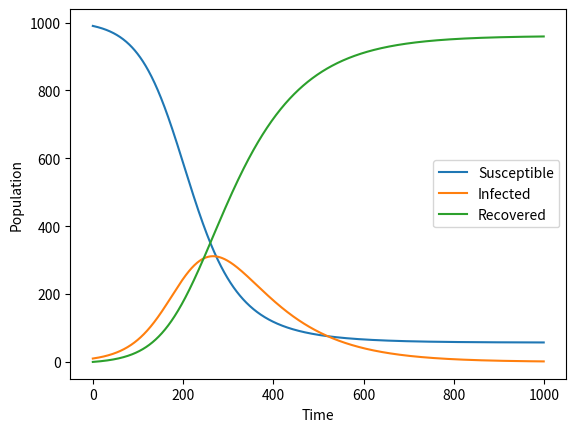

Recreate this plot in Python.
import numpy as np
import matplotlib.pyplot as plt


def SIR_RK3(S0, I0, R0, beta, gamma, t_max, dt):
    N = S0 + I0 + R0
    t = np.arange(0, t_max, dt)
    S = np.zeros(len(t))
    I = np.zeros(len(t))
    R = np.zeros(len(t))
    S[0] = S0
    I[0] = I0
    R[0] = R0

    for i in range(1, len(t)):
        k1 = -beta * S[i-1] * I[i-1] / N
        k2 = -beta * (S[i-1] + k1 * dt/2) * (I[i-1] + k1 * dt/2) / N
        k3 = -beta * (S[i-1] - k1 * dt + 2 * k2 * dt) * (I[i-1] - k1 * dt + 2 * k2 * dt) / N
        S[i] = S[i-1] + (k1 + 4 * k2 + k3) * dt / 6

        k1 = beta * S[i-1] * I[i-1] / N - gamma * I[i-1]
        k2 = beta * (S[i-1] + k1 * dt/2) * (I[i-1] + k1 * dt/2) / N - gamma * (I[i-1] + k1 * dt/2)
        k3 = beta * (S[i-1] - k1 * dt + 2 * k2 * dt) * (I[i-1] - k1 * dt + 2 * k2 * dt) / N - gamma * (I[i-1] - k1 * dt + 2 * k2 * dt)
        I[i] = I[i-1] + (k1 + 4 * k2 + k3) * dt / 6

        k1 = gamma * I[i-1]
        k2 = gamma * (I[i-1] + k1 * dt/2)
        k3 = gamma * (I[i-1] - k1 * dt + 2 * k2 * dt)
        R[i] = R[i-1] + (k1 + 4 * k2 + k3) * dt / 6

    return S, I, R


S0 = 990
I0 = 10
R0 = 0
beta = 0.3
gamma = 0.1
t_max = 100
dt = 0.1

S, I, R = SIR_RK3(S0, I0, R0, beta, gamma, t_max, dt)

plt.plot(S, label='Susceptible')
plt.plot(I, label='Infected')
plt.plot(R, label='Recovered')
plt.xlabel('Time')
plt.ylabel('Population')
plt.legend()
plt.show()
